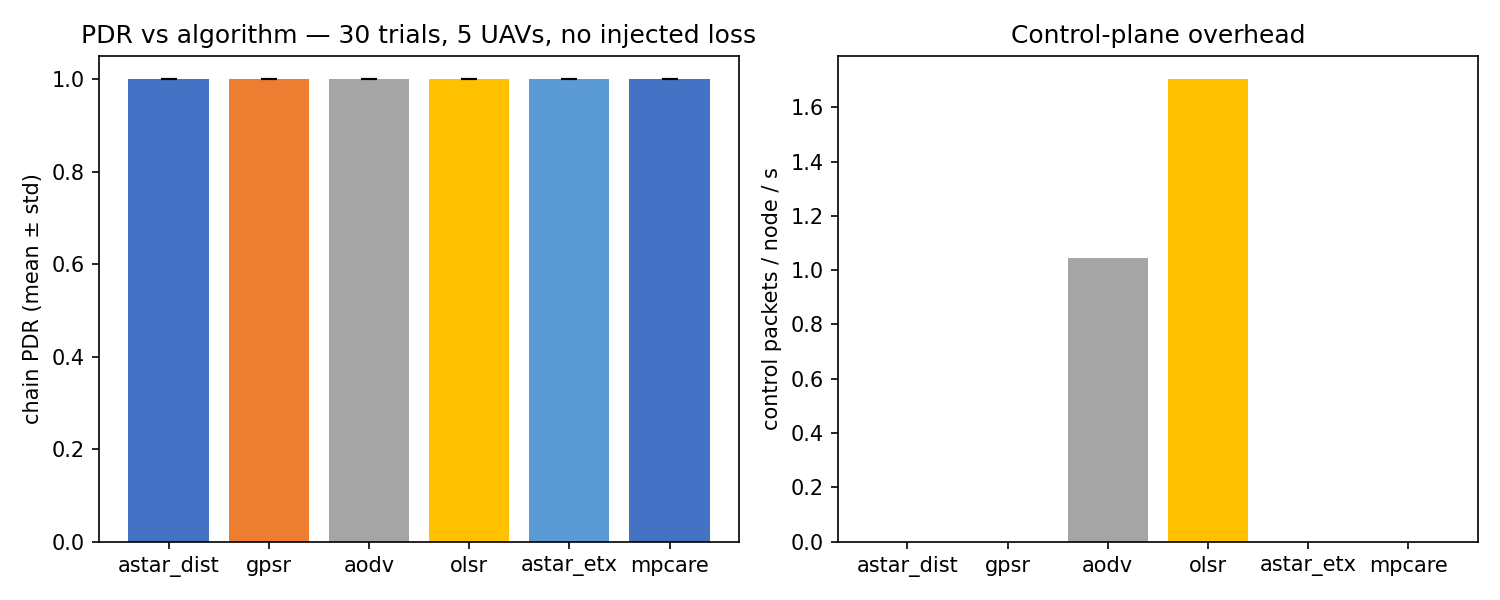

Source data for this figure (header and first rows):
algorithm, trial, seed, chain_pdr, pdr, chain_sent, chain_delivered, min_chain_hops, avg_latency_ms, max_arrival_s, control_pkts_per_node_s, first_route_s, max_discovery_s, waypoint_ok, stability_ok, network_ok
astar_dist, 0, 1000, 1.0, 1.0, 50, 50, 4, 0.3, 50.1, , , , True, True, True
astar_dist, 1, 1001, 1.0, 1.0, 50, 50, 4, 0.3, 50.1, , , , True, True, True
astar_dist, 2, 1002, 1.0, 1.0, 50, 50, 4, 0.3, 50.1, , , , True, True, True
astar_dist, 3, 1003, 1.0, 1.0, 50, 50, 4, 0.3, 50.1, , , , True, True, True
astar_dist, 4, 1004, 1.0, 1.0, 50, 50, 4, 0.3, 50.1, , , , True, True, True
astar_dist, 5, 1005, 1.0, 1.0, 50, 50, 4, 0.3, 50.1, , , , True, True, True
astar_dist, 6, 1006, 1.0, 1.0, 50, 50, 4, 0.3, 50.1, , , , True, True, True
astar_dist, 7, 1007, 1.0, 1.0, 50, 50, 4, 0.3, 50.1, , , , True, True, True
astar_dist, 8, 1008, 1.0, 1.0, 50, 50, 4, 0.3, 50.1, , , , True, True, True
astar_dist, 9, 1009, 1.0, 1.0, 50, 50, 4, 0.3, 50.1, , , , True, True, True
astar_dist, 10, 1010, 1.0, 1.0, 50, 50, 4, 0.3, 50.1, , , , True, True, True
astar_dist, 11, 1011, 1.0, 1.0, 50, 50, 4, 0.3, 50.1, , , , True, True, True
astar_dist, 12, 1012, 1.0, 1.0, 50, 50, 4, 0.3, 50.1, , , , True, True, True
astar_dist, 13, 1013, 1.0, 1.0, 50, 50, 4, 0.3, 50.1, , , , True, True, True
astar_dist, 14, 1014, 1.0, 1.0, 50, 50, 4, 0.3, 50.1, , , , True, True, True
astar_dist, 15, 1015, 1.0, 1.0, 50, 50, 4, 0.3, 50.1, , , , True, True, True
astar_dist, 16, 1016, 1.0, 1.0, 50, 50, 4, 0.3, 50.1, , , , True, True, True
astar_dist, 17, 1017, 1.0, 1.0, 50, 50, 4, 0.3, 50.1, , , , True, True, True
astar_dist, 18, 1018, 1.0, 1.0, 50, 50, 4, 0.3, 50.1, , , , True, True, True
astar_dist, 19, 1019, 1.0, 1.0, 50, 50, 4, 0.3, 50.1, , , , True, True, True
astar_dist, 20, 1020, 1.0, 1.0, 50, 50, 4, 0.3, 50.1, , , , True, True, True
astar_dist, 21, 1021, 1.0, 1.0, 50, 50, 4, 0.3, 50.1, , , , True, True, True
astar_dist, 22, 1022, 1.0, 1.0, 50, 50, 4, 0.3, 50.1, , , , True, True, True
astar_dist, 23, 1023, 1.0, 1.0, 50, 50, 4, 0.3, 50.1, , , , True, True, True
astar_dist, 24, 1024, 1.0, 1.0, 50, 50, 4, 0.3, 50.1, , , , True, True, True
astar_dist, 25, 1025, 1.0, 1.0, 50, 50, 4, 0.3, 50.1, , , , True, True, True
astar_dist, 26, 1026, 1.0, 1.0, 50, 50, 4, 0.3, 50.1, , , , True, True, True
astar_dist, 27, 1027, 1.0, 1.0, 50, 50, 4, 0.3, 50.1, , , , True, True, True
astar_dist, 28, 1028, 1.0, 1.0, 50, 50, 4, 0.3, 50.1, , , , True, True, True
astar_dist, 29, 1029, 1.0, 1.0, 50, 50, 4, 0.3, 50.1, , , , True, True, True
gpsr, 0, 1000, 1.0, 1.0, 50, 50, 4, 0.3, 50.1, , , , True, True, True
gpsr, 1, 1001, 1.0, 1.0, 50, 50, 4, 0.3, 50.1, , , , True, True, True
gpsr, 2, 1002, 1.0, 1.0, 50, 50, 4, 0.3, 50.1, , , , True, True, True
gpsr, 3, 1003, 1.0, 1.0, 50, 50, 4, 0.3, 50.1, , , , True, True, True
gpsr, 4, 1004, 1.0, 1.0, 50, 50, 4, 0.3, 50.1, , , , True, True, True
gpsr, 5, 1005, 1.0, 1.0, 50, 50, 4, 0.3, 50.1, , , , True, True, True
gpsr, 6, 1006, 1.0, 1.0, 50, 50, 4, 0.3, 50.1, , , , True, True, True
gpsr, 7, 1007, 1.0, 1.0, 50, 50, 4, 0.3, 50.1, , , , True, True, True
gpsr, 8, 1008, 1.0, 1.0, 50, 50, 4, 0.3, 50.1, , , , True, True, True
gpsr, 9, 1009, 1.0, 1.0, 50, 50, 4, 0.3, 50.1, , , , True, True, True
gpsr, 10, 1010, 1.0, 1.0, 50, 50, 4, 0.3, 50.1, , , , True, True, True
gpsr, 11, 1011, 1.0, 1.0, 50, 50, 4, 0.3, 50.1, , , , True, True, True
gpsr, 12, 1012, 1.0, 1.0, 50, 50, 4, 0.3, 50.1, , , , True, True, True
gpsr, 13, 1013, 1.0, 1.0, 50, 50, 4, 0.3, 50.1, , , , True, True, True
gpsr, 14, 1014, 1.0, 1.0, 50, 50, 4, 0.3, 50.1, , , , True, True, True
gpsr, 15, 1015, 1.0, 1.0, 50, 50, 4, 0.3, 50.1, , , , True, True, True
gpsr, 16, 1016, 1.0, 1.0, 50, 50, 4, 0.3, 50.1, , , , True, True, True
gpsr, 17, 1017, 1.0, 1.0, 50, 50, 4, 0.3, 50.1, , , , True, True, True
gpsr, 18, 1018, 1.0, 1.0, 50, 50, 4, 0.3, 50.1, , , , True, True, True
gpsr, 19, 1019, 1.0, 1.0, 50, 50, 4, 0.3, 50.1, , , , True, True, True
gpsr, 20, 1020, 1.0, 1.0, 50, 50, 4, 0.3, 50.1, , , , True, True, True
gpsr, 21, 1021, 1.0, 1.0, 50, 50, 4, 0.3, 50.1, , , , True, True, True
gpsr, 22, 1022, 1.0, 1.0, 50, 50, 4, 0.3, 50.1, , , , True, True, True
gpsr, 23, 1023, 1.0, 1.0, 50, 50, 4, 0.3, 50.1, , , , True, True, True
gpsr, 24, 1024, 1.0, 1.0, 50, 50, 4, 0.3, 50.1, , , , True, True, True
gpsr, 25, 1025, 1.0, 1.0, 50, 50, 4, 0.3, 50.1, , , , True, True, True
gpsr, 26, 1026, 1.0, 1.0, 50, 50, 4, 0.3, 50.1, , , , True, True, True
gpsr, 27, 1027, 1.0, 1.0, 50, 50, 4, 0.3, 50.1, , , , True, True, True
gpsr, 28, 1028, 1.0, 1.0, 50, 50, 4, 0.3, 50.1, , , , True, True, True
gpsr, 29, 1029, 1.0, 1.0, 50, 50, 4, 0.3, 50.1, , , , True, True, True
... 120 more rows
